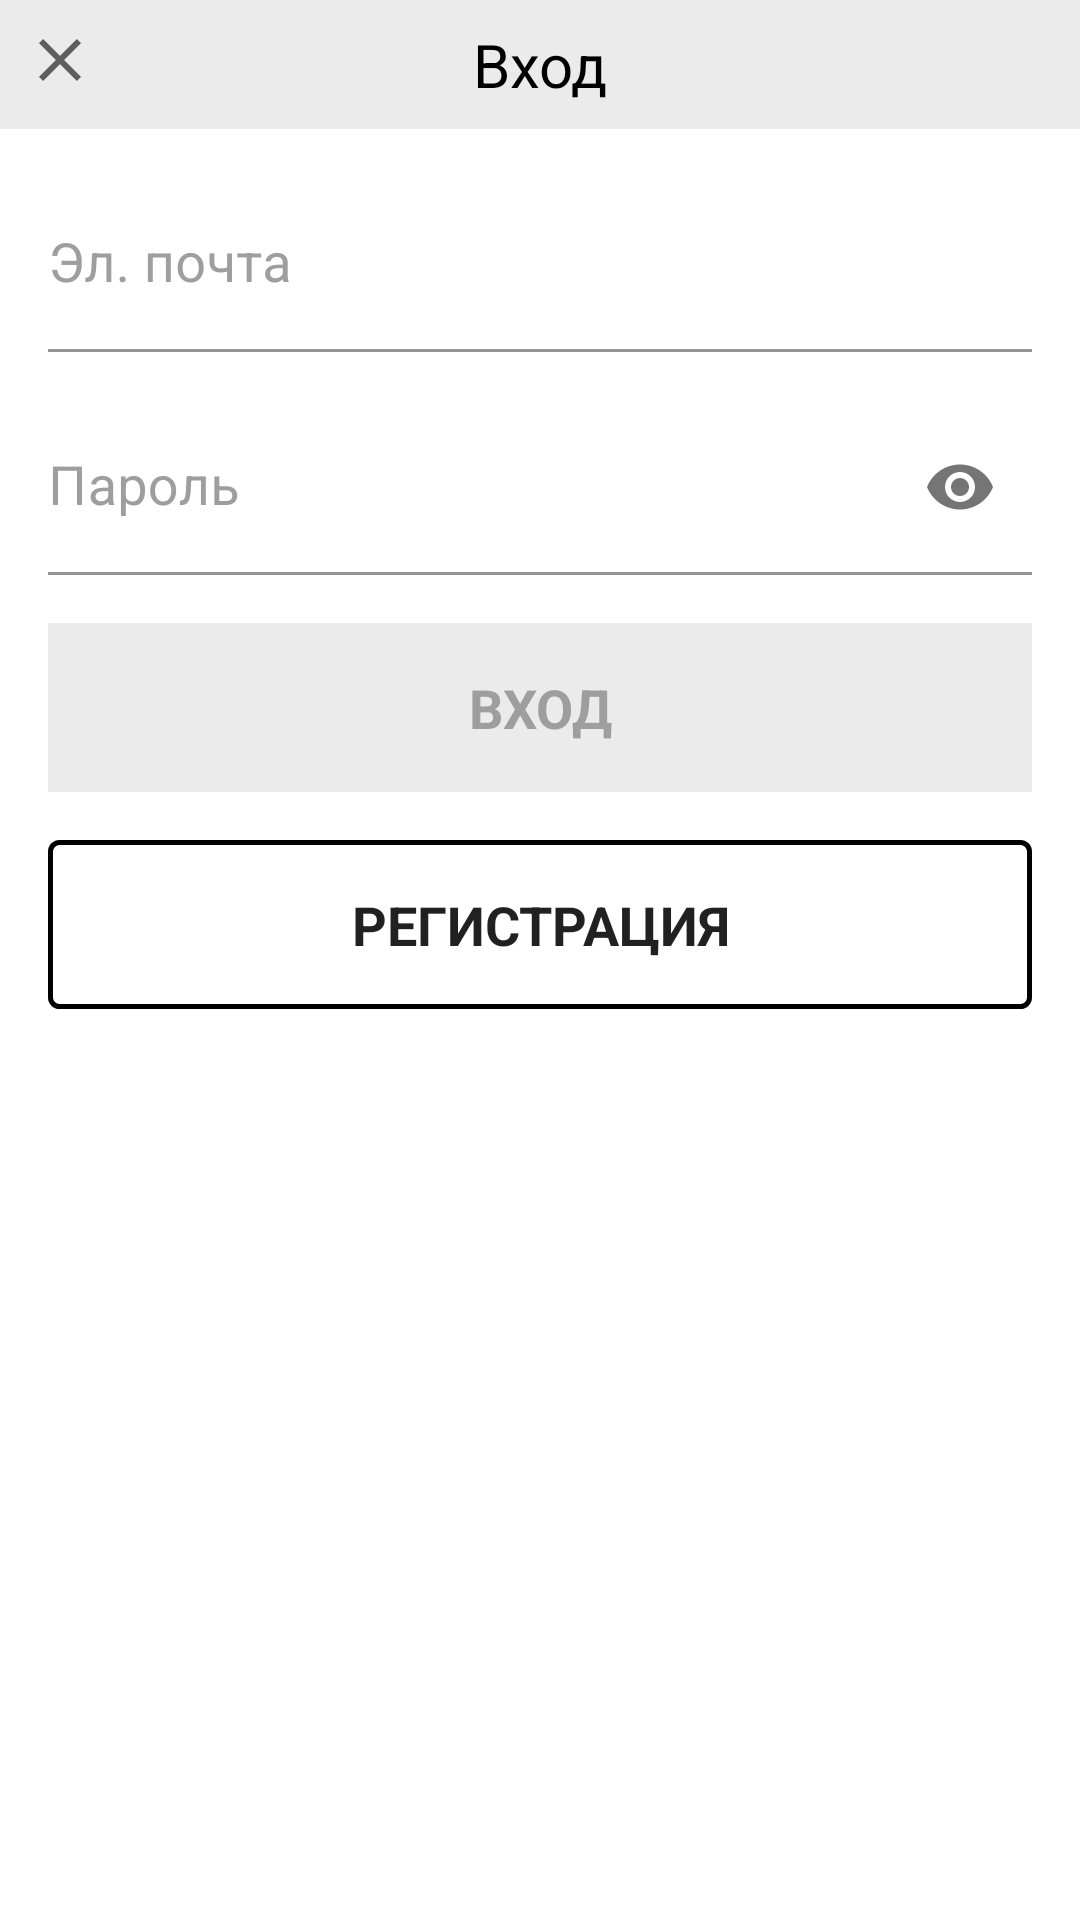

This screen was rendered from an Android layout file. Write that file and the resources it references.
<!-- AndroidManifest.xml: application theme Theme.VirtualSportsAndroid -->
<!-- res/layout/login_fragment.xml -->
<?xml version="1.0" encoding="utf-8"?>
<LinearLayout xmlns:android="http://schemas.android.com/apk/res/android"
    xmlns:app="http://schemas.android.com/apk/res-auto"
    xmlns:tools="http://schemas.android.com/tools"
    android:layout_width="match_parent"
    android:layout_height="match_parent"
    android:background="@color/white"
    android:orientation="vertical">

    <RelativeLayout
        android:layout_width="match_parent"
        android:layout_height="wrap_content"
        android:background="@color/gray_light_eb"
        android:gravity="center"
        android:minHeight="@dimen/login_top_panel_min_height"
        android:orientation="horizontal">

        <androidx.appcompat.widget.AppCompatImageView
            android:id="@+id/btn_close"
            android:layout_width="wrap_content"
            android:layout_height="wrap_content"
            android:contentDescription="@string/close_button_image_description"
            android:padding="@dimen/login_half_all_padding_elements"
            android:src="@drawable/ic_close_dark" />

        <androidx.appcompat.widget.AppCompatTextView
            android:layout_width="match_parent"
            android:layout_height="wrap_content"
            android:layout_margin="@dimen/login_half_margin_elements"
            android:gravity="center"
            android:text="@string/login_text"
            android:textColor="@color/black"
            android:textSize="@dimen/login_header_text_size"
            app:fontFamily="@font/parimatch" />

    </RelativeLayout>

    <com.google.android.material.textfield.TextInputLayout
        android:layout_width="match_parent"
        android:layout_height="wrap_content"
        android:layout_margin="@dimen/login_margin_elements"
        android:hint="@string/mail_input_text"
        android:textColorHint="@color/gray_light_9e"
        app:boxBackgroundColor="@color/transparent"
        app:boxStrokeColor="@color/black"
        app:hintTextColor="@color/gray_light_9e">

        <com.google.android.material.textfield.TextInputEditText
            android:id="@+id/et_mail"
            android:layout_width="match_parent"
            android:layout_height="wrap_content"
            android:layout_gravity="center"
            android:inputType="text"
            android:paddingStart="@dimen/zero_dp"
            android:paddingEnd="@dimen/zero_dp"
            android:textCursorDrawable="@drawable/color_cursor"
            android:textSize="@dimen/edit_text_font_size"
            app:fontFamily="@font/parimatch" />
    </com.google.android.material.textfield.TextInputLayout>

    <com.google.android.material.textfield.TextInputLayout
        android:layout_width="match_parent"
        android:layout_height="wrap_content"
        android:layout_marginStart="@dimen/login_margin_elements"
        android:layout_marginEnd="@dimen/login_margin_elements"
        android:layout_marginBottom="@dimen/login_margin_elements"
        android:hint="@string/password_input_text"
        android:textColorHint="@color/gray_light_9e"
        app:boxBackgroundColor="@color/transparent"
        app:boxStrokeColor="@color/black"
        app:hintTextColor="@color/gray_light_9e"
        app:passwordToggleEnabled="true">

        <com.google.android.material.textfield.TextInputEditText
            android:id="@+id/et_password"
            android:layout_width="match_parent"
            android:layout_height="match_parent"
            android:layout_gravity="center"
            android:inputType="textPassword"
            android:paddingStart="@dimen/zero_dp"
            android:paddingEnd="@dimen/zero_dp"
            android:textColor="@color/black"
            android:textCursorDrawable="@drawable/color_cursor"
            android:textSize="@dimen/edit_text_font_size"
            app:fontFamily="@font/parimatch" />
    </com.google.android.material.textfield.TextInputLayout>

    <androidx.appcompat.widget.AppCompatButton
        android:id="@+id/btn_login"
        android:layout_width="match_parent"
        android:layout_height="wrap_content"
        android:layout_marginStart="@dimen/login_margin_elements"
        android:layout_marginEnd="@dimen/login_margin_elements"
        android:background="@color/gray_light_eb"
        android:enabled="false"
        android:padding="@dimen/login_all_padding_buttons"
        android:text="@string/login_button_text"
        android:textColor="@color/gray_light_9e"
        android:textSize="@dimen/login_btn_font_size"
        android:textStyle="bold"
        app:fontFamily="@font/parimatch" />

    <androidx.appcompat.widget.AppCompatButton
        android:id="@+id/btn_register"
        android:layout_width="match_parent"
        android:layout_height="wrap_content"
        android:layout_margin="@dimen/login_margin_elements"
        android:background="@drawable/btn_register_border"
        android:padding="@dimen/login_all_padding_buttons"
        android:text="@string/register_btn_text"
        android:textSize="@dimen/login_btn_font_size"
        android:textStyle="bold"
        app:fontFamily="@font/parimatch" />

    <TextView
        android:id="@+id/tv_login_error_message"
        android:layout_width="match_parent"
        android:layout_height="wrap_content"
        android:gravity="center"
        android:text="@string/mail_error_message_text"
        android:textColor="@color/red"
        android:textSize="@dimen/login_btn_font_size"
        android:visibility="gone"
        app:fontFamily="@font/parimatch"
        tools:visibility="visible" />

</LinearLayout>
<!-- resources referenced by this layout -->
<resources>
  <color name="black">#FF000000</color>
  <color name="gray_light_9e">#9E9E9E</color>
  <color name="gray_light_eb">#EBEBEB</color>
  <color name="red">#B71C1C</color>
  <color name="transparent">#00000000</color>
  <color name="white">#FFFFFFFF</color>
  <dimen name="edit_text_font_size">18sp</dimen>
  <dimen name="login_all_padding_buttons">16dp</dimen>
  <dimen name="login_btn_font_size">18sp</dimen>
  <dimen name="login_half_all_padding_elements">8dp</dimen>
  <dimen name="login_half_margin_elements">8dp</dimen>
  <dimen name="login_header_text_size">20sp</dimen>
  <dimen name="login_margin_elements">16dp</dimen>
  <dimen name="login_top_panel_min_height">42dp</dimen>
  <dimen name="zero_dp">0dp</dimen>
  <!-- drawable btn_register_border (drawable) -->
  <?xml version="1.0" encoding="utf-8"?>
  <shape xmlns:android="http://schemas.android.com/apk/res/android"
      android:shape="rectangle">
      <solid android:color="@color/transparent"/>
      <corners android:radius="3dp" />
      <stroke android:width="5px" android:color="#000000" />
  </shape>
  <!-- drawable ic_close_dark (drawable) -->
  <vector xmlns:android="http://schemas.android.com/apk/res/android"
      android:width="@dimen/ic_close_width"
      android:height="@dimen/ic_close_height"
      android:viewportWidth="24"
      android:viewportHeight="24"
      android:tint="?attr/colorControlNormal">
    <path
        android:fillColor="@color/black"
        android:pathData="M19,6.41L17.59,5 12,10.59 6.41,5 5,6.41 10.59,12 5,17.59 6.41,19 12,13.41 17.59,19 19,17.59 13.41,12z"/>
  </vector>
  <string name="close_button_image_description">Кнопка "Закрыть"</string>
  <string name="login_button_text">Вход</string>
  <string name="login_text">Вход</string>
  <string name="mail_error_message_text">Неверно указана почта или пароль</string>
  <string name="mail_input_text">Эл. почта</string>
  <string name="password_input_text">Пароль</string>
  <string name="register_btn_text">Регистрация</string>
  <style name="Theme.VirtualSportsAndroid" parent="Theme.MaterialComponents.DayNight.NoActionBar">
          
          <item name="colorPrimary">@color/black</item>
          <item name="colorPrimaryVariant">@color/black</item>
          <item name="colorOnPrimary">@color/white</item>
          
          <item name="colorSecondary">@color/bright_yellow_13</item>
          <item name="colorSecondaryVariant">@color/teal_700</item>
          <item name="colorOnSecondary">@color/black</item>
          
          <item name="android:statusBarColor" tools:targetApi="l">?attr/colorPrimaryVariant</item>
          
      </style>
  <dimen name="ic_close_width">24dp</dimen>
  <dimen name="ic_close_height">24dp</dimen>
  <color name="bright_yellow_13">#F8FF13</color>
  <color name="teal_700">#FF018786</color>
</resources>
